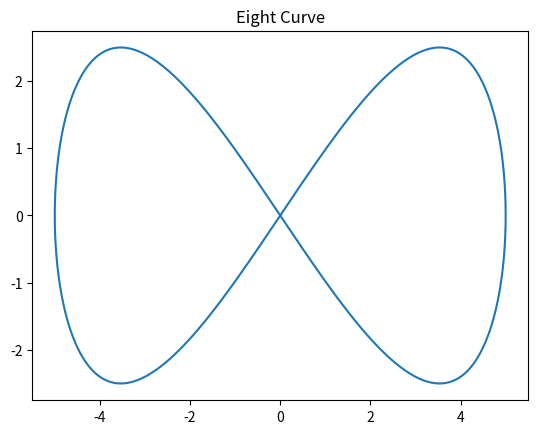

Write the Python code that produced this figure.
# func_py_calculate_eight_curve.py
import matplotlib.pyplot as plt
import numpy as np

def func_py_calculate_eight_curve(a, points):
    t = np.linspace(0, 2 * np.pi, points)
    x = a * np.sin(t)
    y = a * np.sin(t) * np.cos(t)
    plt.plot(x, y)
    plt.title("Eight Curve")
    plt.show()

func_py_calculate_eight_curve(5, 1000)
